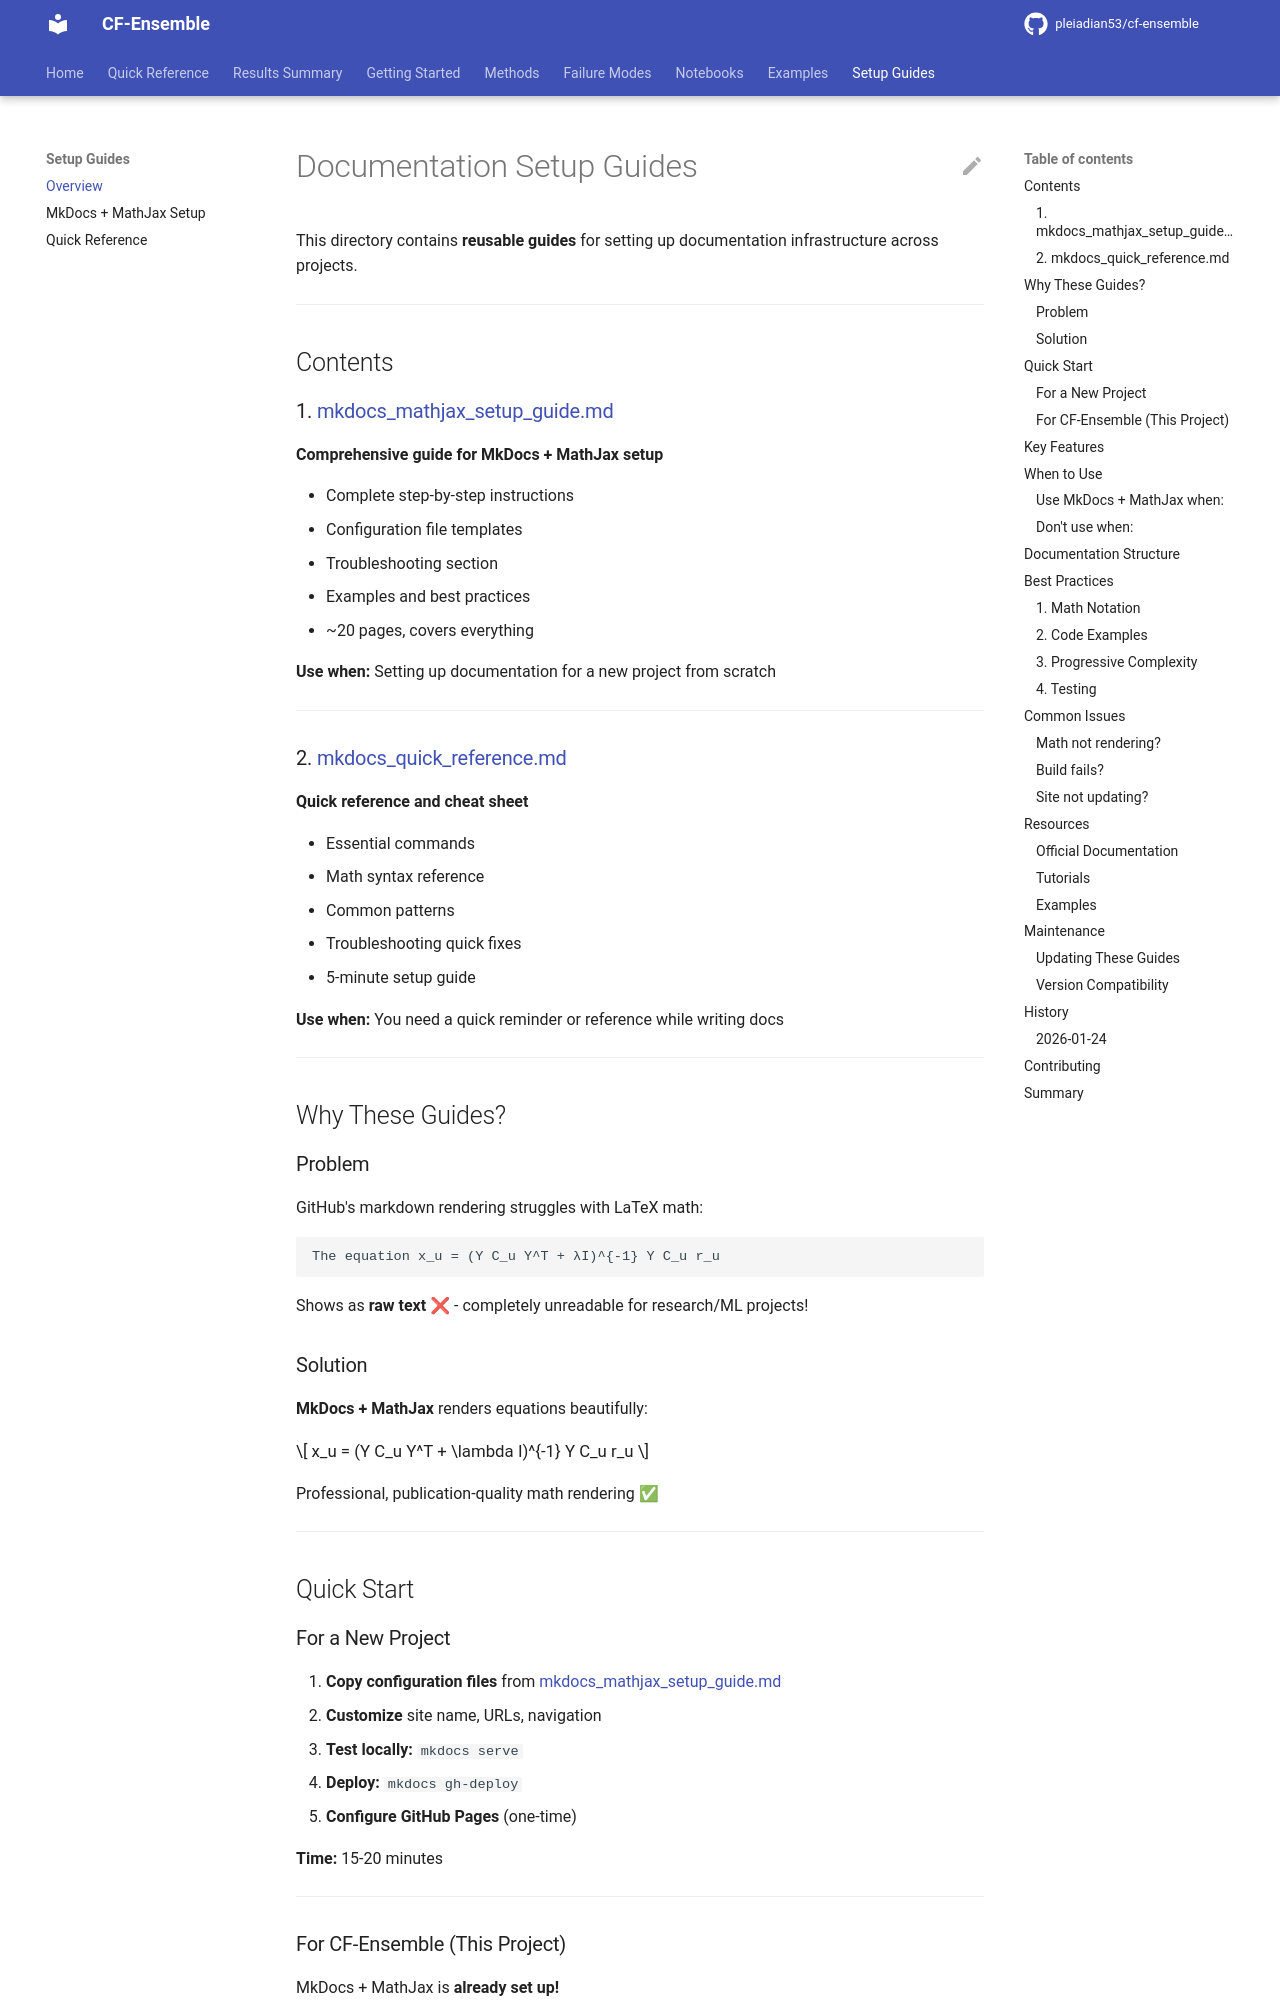

repository: pleiadian53/cf-ensemble · page: guides/index.html · generator: mkdocs

# Documentation Setup Guides

This directory contains **reusable guides** for setting up documentation infrastructure across projects.

---

## Contents

### 1. [mkdocs_mathjax_setup_guide.md](mkdocs_mathjax_setup_guide.md)

**Comprehensive guide for MkDocs + MathJax setup**

- Complete step-by-step instructions
- Configuration file templates
- Troubleshooting section
- Examples and best practices
- ~20 pages, covers everything

**Use when:** Setting up documentation for a new project from scratch

---

### 2. [mkdocs_quick_reference.md](mkdocs_quick_reference.md)

**Quick reference and cheat sheet**

- Essential commands
- Math syntax reference
- Common patterns
- Troubleshooting quick fixes
- 5-minute setup guide

**Use when:** You need a quick reminder or reference while writing docs

---

## Why These Guides?

### Problem

GitHub's markdown rendering struggles with LaTeX math:

```
The equation x_u = (Y C_u Y^T + λI)^{-1} Y C_u r_u
```

Shows as **raw text** ❌ - completely unreadable for research/ML projects!

### Solution

**MkDocs + MathJax** renders equations beautifully:

$$
x_u = (Y C_u Y^T + \lambda I)^{-1} Y C_u r_u
$$

Professional, publication-quality math rendering ✅

---

## Quick Start

### For a New Project

1. **Copy configuration files** from [mkdocs_mathjax_setup_guide.md](mkdocs_mathjax_setup_guide.md)
2. **Customize** site name, URLs, navigation
3. **Test locally:** `mkdocs serve`
4. **Deploy:** `mkdocs gh-deploy`
5. **Configure GitHub Pages** (one-time)

**Time:** 15-20 minutes

---
